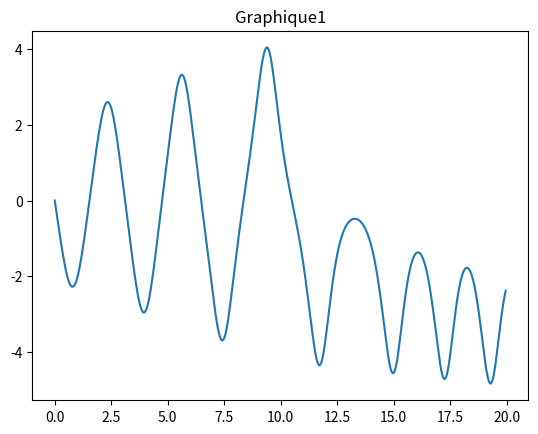
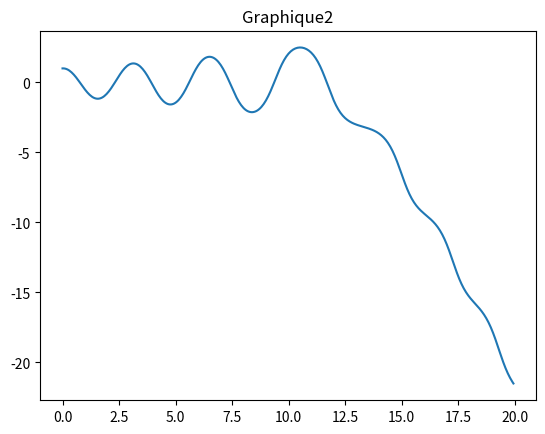

Write the Python code that produced these figures, in order.
import numpy as np
import matplotlib.pyplot as plt
    
#EQUATION D'EVOLUTION -> avec x qui est un tableau à deux dimensions : x1 , x2 et u est l'entrée
def f(x,u): 
    m=1.0
    g=9.81
    l=2.0
    mu=0.1
    
    Xdot =   [x[1], -g*np.sin( x[0] )/l - mu*x[1]/(m*l**2) + u/(m*l**2) ]
    return np.array(Xdot)

#METHODE D'EULER
def methode_euler(t,X0, h):
    #CONDITION INITIALES
    u=0
    X=np.zeros((len(X0), len(t)),'float')
    X[:,0]=X0
    
    for i in range( 0, len(t)-1):
        X[:, i+1] = X[:, i] + h*f(X[:, i], u)
        
    return X

def creationgraphique(X, Y, graphiquenumero, titre, labelX, labelY):  
    plt.figure(graphiquenumero)
    plt.plot(X, Y)
    plt.title(titre)
    plt.Xlabel=labelX
    plt.Ylabel=labelY
    plt.show()
        
#MAIN
if __name__ == "__main__":
    print("Test Modele")
    
    X0=np.array([ 1.0 , 0]) # Valeur initiale de X0
    
    #PARAMETRE DE SIMULATION
    h = 0.05
    duree = 20.0
    t=np.arange( 0.0, duree, h)
    print("taille: ", len(t),"duree: ", t[-1])

    #METHODE EULER
    X_euler=methode_euler(t, X0, h)   
    creationgraphique(t, X_euler[1], 1, "Graphique1", "Temps", "Evolution Pendule")
    creationgraphique(t, X_euler[0], 2, "Graphique2",  "Temps", "Evolution Pendule")
    
    #RESULTATS
    print(t,",",X0)

    
